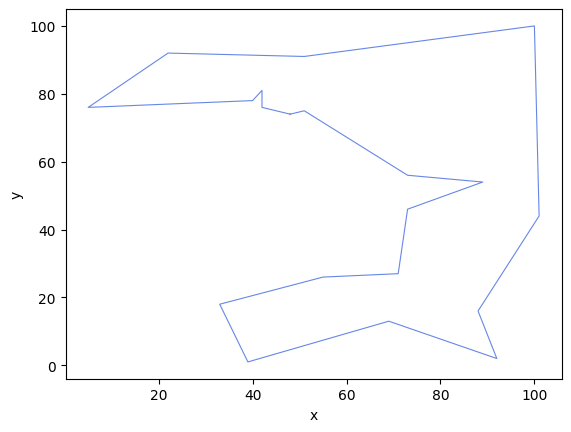

Python code for this plot:
# -*- coding: utf-8 -*-
"""
粒子群算法求解TSP问题
随机在（0,101）二维平面生成20个点
距离最小化
"""
import math
import random
import pandas as pd
import matplotlib.pyplot as plt
from matplotlib.pylab import mpl

mpl.rcParams['font.sans-serif'] = ['SimHei']  # 添加这条可以让图形显示中文


def calDistance(CityCoordinates):
    '''
    计算城市间距离
    输入：CityCoordinates-城市坐标；
    输出：城市间距离矩阵-dis_matrix
    '''
    dis_matrix = pd.DataFrame(data=None, columns=range(len(CityCoordinates)), index=range(len(CityCoordinates)))
    for i in range(len(CityCoordinates)):
        xi, yi = CityCoordinates[i][0], CityCoordinates[i][1]
        for j in range(len(CityCoordinates)):
            xj, yj = CityCoordinates[j][0], CityCoordinates[j][1]
            if (xi == xj) & (yi == yj):
                dis_matrix.iloc[i, j] = round(math.pow(10, 10))
            else:
                dis_matrix.iloc[i, j] = round(math.sqrt((xi - xj) ** 2 + (yi - yj) ** 2), 2)
    return dis_matrix


def calFitness(line, dis_matrix):
    '''
    计算路径距离，即评价函数
    输入：line-路径，dis_matrix-城市间距离矩阵；
    输出：路径距离-dis_sum
    '''
    dis_sum = 0
    dis = 0
    for i in range(len(line) - 1):
        dis = dis_matrix.loc[line[i], line[i + 1]]  # 计算距离
        dis_sum = dis_sum + dis
    dis = dis_matrix.loc[line[-1], line[0]]
    dis_sum = dis_sum + dis
    return round(dis_sum, 1)


def draw_path(line, CityCoordinates):
    '''
    #画路径图
    输入：line-路径，CityCoordinates-城市坐标；
    输出：路径图
    '''
    x, y = [], []
    for i in line:
        Coordinate = CityCoordinates[i]
        x.append(Coordinate[0])
        y.append(Coordinate[1])
    x.append(x[0])
    y.append(y[0])
    plt.plot(x, y, 'r-', color='#4169E1', alpha=0.8, linewidth=0.8)
    plt.xlabel('x')
    plt.ylabel('y')
    plt.show()


def crossover(bird, pLine, gLine, w, c1, c2):
    '''
    采用顺序交叉方式；交叉的parent1为粒子本身，分别以w/(w+c1+c2),c1/(w+c1+c2),c2/(w+c1+c2)
    的概率接受粒子本身逆序、当前最优解、全局最优解作为parent2,只选择其中一个作为parent2；
    输入：bird-粒子,pLine-当前最优解,gLine-全局最优解,w-惯性因子,c1-自我认知因子,c2-社会认知因子；
    输出：交叉后的粒子-croBird；
    '''
    croBird = [None] * len(bird)  # 初始化
    parent1 = bird  # 选择parent1
    # 选择parent2（轮盘赌操作）
    randNum = random.uniform(0, sum([w, c1, c2]))
    if randNum <= w:
        parent2 = [bird[i] for i in range(len(bird) - 1, -1, -1)]  # bird的逆序
    elif randNum <= w + c1:
        parent2 = pLine
    else:
        parent2 = gLine

    # parent1-> croBird
    start_pos = random.randint(0, len(parent1) - 1)
    end_pos = random.randint(0, len(parent1) - 1)
    if start_pos > end_pos: start_pos, end_pos = end_pos, start_pos
    croBird[start_pos:end_pos + 1] = parent1[start_pos:end_pos + 1].copy()

    # parent2 -> croBird
    list1 = list(range(0, start_pos))
    list2 = list(range(end_pos + 1, len(parent2)))
    list_index = list1 + list2  # croBird从后往前填充
    j = -1
    for i in list_index:
        for j in range(j + 1, len(parent2) + 1):
            if parent2[j] not in croBird:
                croBird[i] = parent2[j]
                break

    return croBird


if __name__ == '__main__':
    # 参数
    CityNum = 20  # 城市数量
    MinCoordinate = 0  # 二维坐标最小值
    MaxCoordinate = 101  # 二维坐标最大值
    iterMax = 200  # 迭代次数
    iterI = 1  # 当前迭代次数

    # PSO参数
    birdNum = 50  # 粒子数量
    w = 0.2  # 惯性因子
    c1 = 0.4  # 自我认知因子
    c2 = 0.4  # 社会认知因子
    pBest, pLine = 0, []  # 当前最优值、当前最优解，（自我认知部分）
    gBest, gLine = 0, []  # 全局最优值、全局最优解，（社会认知部分）

    # 随机生成城市数据,城市序号为0,1,2,3... CityCoordinates = [(random.randint(MinCoordinate,MaxCoordinate),random.randint(
    # MinCoordinate,MaxCoordinate)) for i in range(CityNum)]
    CityCoordinates = [(88, 16), (42, 76), (5, 76), (69, 13), (73, 56), (100, 100), (22, 92), (48, 74), (73, 46),
                       (39, 1), (51, 75), (92, 2), (101, 44), (55, 26), (71, 27), (42, 81), (51, 91), (89, 54),
                       (33, 18), (40, 78)]
    dis_matrix = calDistance(CityCoordinates)  # 计算城市间距离,生成矩阵

    birdPop = [random.sample(range(len(CityCoordinates)), len(CityCoordinates)) for i in range(birdNum)]  # 初始化种群，随机生成
    fits = [calFitness(birdPop[i], dis_matrix) for i in range(birdNum)]  # 计算种群适应度
    gBest = pBest = min(fits)  # 全局最优值、当前最优值
    gLine = pLine = birdPop[fits.index(min(fits))]  # 全局最优解、当前最优解

    while iterI <= iterMax:  # 迭代开始
        for i in range(len(birdPop)):
            birdPop[i] = crossover(birdPop[i], pLine, gLine, w, c1, c2)
            fits[i] = calFitness(birdPop[i], dis_matrix)

        pBest, pLine = min(fits), birdPop[fits.index(min(fits))]
        if min(fits) <= gBest:
            gBest, gLine = min(fits), birdPop[fits.index(min(fits))]

        print(iterI, gBest)  # 打印当前代数和最佳适应度值
        iterI += 1  # 迭代计数加一

    print(gLine)  # 路径顺序
    draw_path(gLine, CityCoordinates)  # 画路径图
